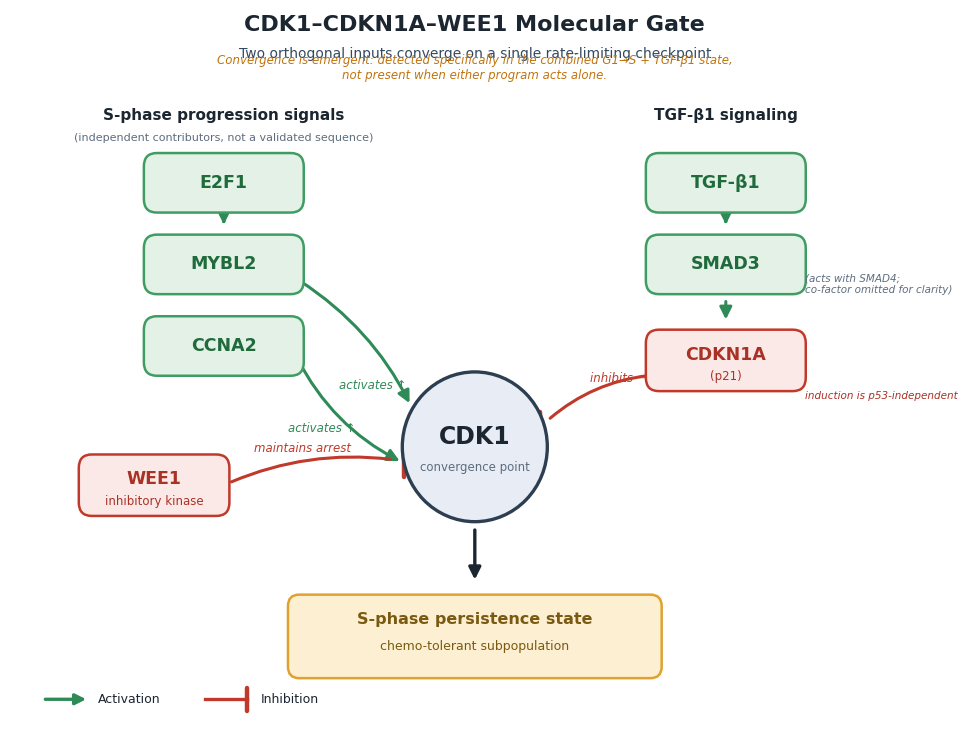

This figure's Python source:
import os
import matplotlib
import matplotlib.pyplot as plt
from matplotlib.patches import FancyBboxPatch, Circle, FancyArrowPatch

# Output directory (relative to project root; adjust if you run elsewhere)
OUTDIR = 'figures_submission/supplementary/FigS11_molecular_gate_schematic'
os.makedirs(OUTDIR, exist_ok=True)

plt.rcParams.update({'font.family': 'DejaVu Sans', 'svg.fonttype': 'none'})


# ---- palette -------------------------------------------------------------
GREEN_F, GREEN_E, GREEN_T = '#E3F1E7', '#3f9d63', '#1f6b3b'   # activating / S-phase
RED_F,   RED_E,   RED_T   = '#FBE9E7', '#c0392b', '#a93226'   # inhibitory
CDK1_F,  CDK1_E,  CDK1_T  = '#E7ECF5', '#2c3e50', '#1b2631'   # convergence node
OUT_F,   OUT_E,   OUT_T   = '#FCEFD2', '#e0a12f', '#7a5a12'   # output state
ACT, INH, AMBER = '#2e8b57', '#c0392b', '#c0740f'


def node(ax, x, y, w, h, label, sub=None, fc=GREEN_F, ec=GREEN_E, tc=GREEN_T, r=0.14):
    ax.add_patch(FancyBboxPatch((x-w/2, y-h/2), w, h,
                 boxstyle=f'round,pad=0.01,rounding_size={r}',
                 fc=fc, ec=ec, lw=1.8, zorder=3))
    dy = 0.06 if sub else 0
    ax.text(x, y+dy, label, ha='center', va='center', fontsize=12.5,
            fontweight='bold', color=tc, zorder=4)
    if sub:
        ax.text(x, y-0.17, sub, ha='center', va='center', fontsize=8.5, color=tc, zorder=4)


def circle(ax, x, y, rad, label, sub):
    ax.add_patch(Circle((x, y), rad, fc=CDK1_F, ec=CDK1_E, lw=2.4, zorder=3))
    ax.text(x, y+0.10, label, ha='center', va='center', fontsize=17,
            fontweight='bold', color=CDK1_T, zorder=4)
    ax.text(x, y-0.22, sub, ha='center', va='center', fontsize=8.5, color='#5d6d7e', zorder=4)


def activate(ax, p0, p1, rad=0.0, color=ACT, lw=2.2):
    ax.add_patch(FancyArrowPatch(p0, p1, connectionstyle=f'arc3,rad={rad}',
                 arrowstyle='-|>', mutation_scale=18, lw=lw, color=color,
                 shrinkA=6, shrinkB=8, zorder=2))


def inhibit(ax, p0, p1, rad=0.0, color=INH, lw=2.2, bar=0.16):
    ax.add_patch(FancyArrowPatch(p0, p1, connectionstyle=f'arc3,rad={rad}',
                 arrowstyle='-', lw=lw, color=color, shrinkA=6, shrinkB=10, zorder=2))
    x1, y1 = p1
    ax.plot([x1, x1], [y1-bar, y1+bar], color=color, lw=3.2, zorder=2, solid_capstyle='round')


fig, ax = plt.subplots(figsize=(10, 7.5))
ax.set_xlim(0, 10); ax.set_ylim(0, 7.5); ax.axis('off')

# ---- titles --------------------------------------------------------------
ax.text(5.0, 7.28, 'CDK1\u2013CDKN1A\u2013WEE1 Molecular Gate', ha='center',
        fontsize=16, fontweight='bold', color='#1b2631')
ax.text(5.0, 7.00, 'Two orthogonal inputs converge on a single rate-limiting checkpoint',
        ha='center', fontsize=10, color='#34495e')
ax.text(5.0, 6.78, 'Convergence is emergent: detected specifically in the combined '
        'G1\u2192S + TGF-\u03b21 state,\nnot present when either program acts alone.',
        ha='center', fontsize=8.5, style='italic', color=AMBER)

# ---- column headers ------------------------------------------------------
ax.text(2.3, 6.35, 'S-phase progression signals', ha='center', fontsize=11,
        fontweight='bold', color='#1b2631')
ax.text(2.3, 6.14, '(independent contributors, not a validated sequence)',
        ha='center', fontsize=8, color='#5d6d7e')
ax.text(7.7, 6.35, 'TGF-\u03b21 signaling', ha='center', fontsize=11,
        fontweight='bold', color='#1b2631')

# ---- nodes ---------------------------------------------------------------
node(ax, 2.3, 5.70, 1.7, 0.6, 'E2F1')
node(ax, 2.3, 4.85, 1.7, 0.6, 'MYBL2')
node(ax, 2.3, 4.00, 1.7, 0.6, 'CCNA2')
node(ax, 7.7, 5.70, 1.7, 0.6, 'TGF-\u03b21')
node(ax, 7.7, 4.85, 1.7, 0.6, 'SMAD3')
node(ax, 7.7, 3.85, 1.7, 0.62, 'CDKN1A', '(p21)', fc=RED_F, ec=RED_E, tc=RED_T)
node(ax, 1.55, 2.55, 1.6, 0.62, 'WEE1', 'inhibitory kinase', fc=RED_F, ec=RED_E, tc=RED_T)
circle(ax, 5.0, 2.95, 0.78, 'CDK1', 'convergence point')
ax.add_patch(FancyBboxPatch((3.0, 0.55), 4.0, 0.85, boxstyle='round,pad=0.01,rounding_size=0.12',
             fc=OUT_F, ec=OUT_E, lw=1.8, zorder=3))
ax.text(5.0, 1.10, 'S-phase persistence state', ha='center', fontsize=11.5,
        fontweight='bold', color=OUT_T, zorder=4)
ax.text(5.0, 0.83, 'chemo-tolerant subpopulation', ha='center', fontsize=9, color=OUT_T, zorder=4)

# ---- edges ---------------------------------------------------------------
activate(ax, (2.3, 5.40), (2.3, 5.15))                 # E2F1 -> MYBL2
activate(ax, (3.05, 4.72), (4.35, 3.30), rad=-0.15)    # MYBL2 -> CDK1
activate(ax, (3.05, 3.95), (4.30, 2.75), rad=0.18)     # CCNA2 -> CDK1
activate(ax, (7.7, 5.40), (7.7, 5.15))                 # TGF-b1 -> SMAD3
activate(ax, (7.7, 4.55), (7.7, 4.16))                 # SMAD3 -> CDKN1A
inhibit(ax, (6.95, 3.70), (5.70, 3.15), rad=0.18)      # CDKN1A -| CDK1
inhibit(ax, (2.30, 2.55), (4.24, 2.80), rad=-0.15)     # WEE1 -| CDK1
activate(ax, (5.0, 2.17), (5.0, 1.45), lw=2.4, color='#1b2631')  # CDK1 -> output

# ---- edge annotations ----------------------------------------------------
ax.text(3.9, 3.55, 'activates \u2191', fontsize=8.5, style='italic', color=ACT, ha='center')
ax.text(3.35, 3.10, 'activates \u2191', fontsize=8.5, style='italic', color=ACT, ha='center')
ax.text(6.55, 3.62, 'inhibits \u22a3', fontsize=8.5, style='italic', color=INH, ha='center')
ax.text(3.15, 2.90, 'maintains arrest', fontsize=8.5, style='italic', color=INH, ha='center')
ax.text(8.55, 4.55, '(acts with SMAD4;\nco-factor omitted for clarity)', fontsize=7.5,
        style='italic', color='#5d6d7e', ha='left')
ax.text(8.55, 3.45, 'induction is p53-independent', fontsize=7.5, style='italic',
        color=RED_T, ha='left')

# ---- legend --------------------------------------------------------------
ax.annotate('', xy=(0.85, 0.32), xytext=(0.35, 0.32),
            arrowprops=dict(arrowstyle='-|>', color=ACT, lw=2.4, mutation_scale=16))
ax.text(0.95, 0.32, 'Activation', va='center', fontsize=9, color='#1b2631')
ax.plot([2.55, 2.55], [0.20, 0.44], color=INH, lw=3.2, solid_capstyle='round')
ax.plot([2.10, 2.55], [0.32, 0.32], color=INH, lw=2.4)
ax.text(2.70, 0.32, 'Inhibition', va='center', fontsize=9, color='#1b2631')

plt.tight_layout()


stem = os.path.join(OUTDIR, 'FigS11_molecular_gate_schematic')
fig.savefig(stem + '.png', dpi=600, bbox_inches='tight', facecolor='white')
fig.savefig(stem + '.pdf', bbox_inches='tight', facecolor='white')
fig.savefig(stem + '.svg', bbox_inches='tight', facecolor='white')
print('Saved 600 dpi PNG + vector PDF/SVG to:', OUTDIR)
plt.show()
